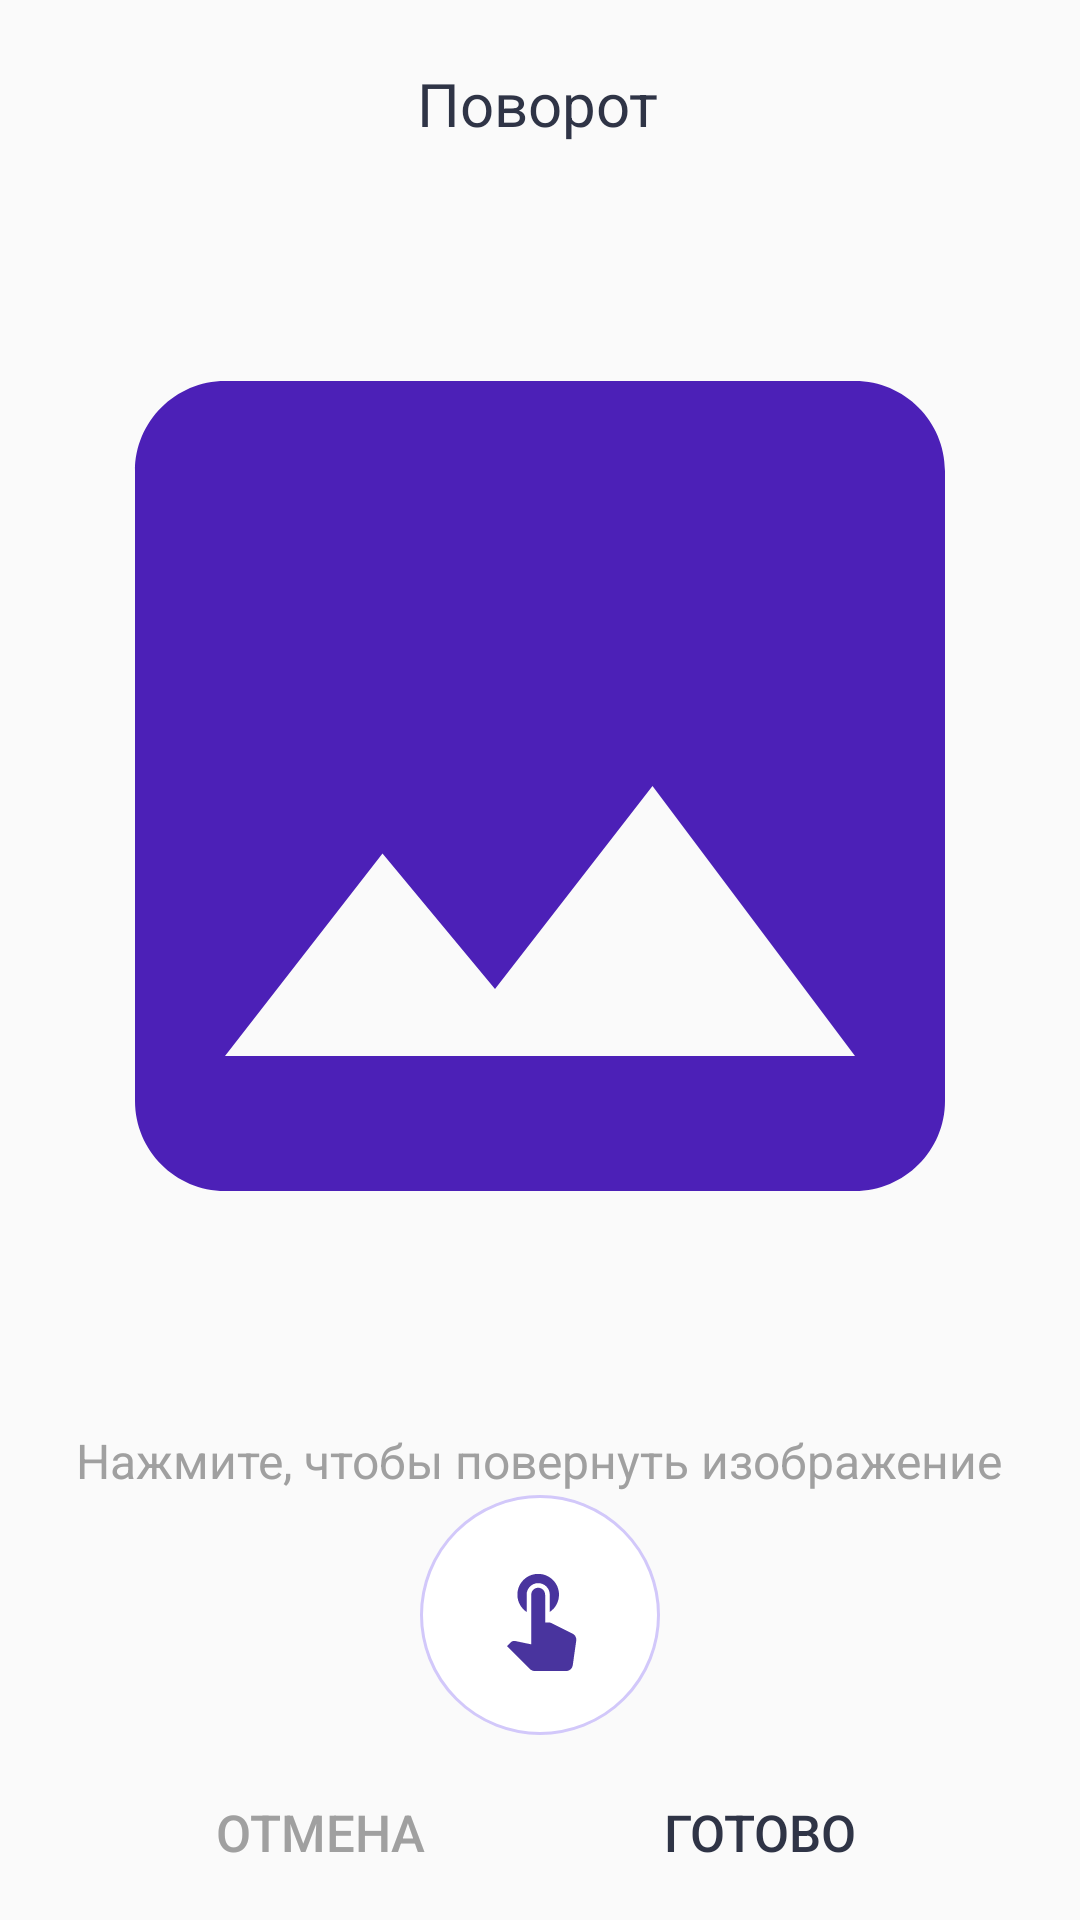

The Android layout XML behind this screen, and the referenced resources:
<!-- AndroidManifest.xml: application theme AppTheme -->
<!-- res/layout/activity_fun_turn90_degrees.xml -->
<?xml version="1.0" encoding="utf-8"?>
<androidx.constraintlayout.widget.ConstraintLayout xmlns:android="http://schemas.android.com/apk/res/android"

    xmlns:app="http://schemas.android.com/apk/res-auto"
    xmlns:tools="http://schemas.android.com/tools"

    tools:context=".FunTurn90DegreesActivity"

    android:layout_width="match_parent"
    android:layout_height="match_parent">

    <TextView
        android:id="@+id/textHeaderTurn"
        android:layout_width="wrap_content"
        android:layout_height="wrap_content"
        android:layout_marginBottom="20dp"
        android:text="@string/headerTurn"
        android:textColor="@color/colorGray"
        android:textSize="20sp"
        app:layout_constraintBottom_toTopOf="@+id/imageToEdit"
        app:layout_constraintEnd_toEndOf="parent"
        app:layout_constraintHorizontal_bias="0.498"
        app:layout_constraintStart_toStartOf="parent"
        app:layout_constraintTop_toTopOf="parent"
        app:layout_constraintVertical_bias="1.0" />

    <ImageView
        android:id="@+id/imageToEdit"
        android:layout_width="0dp"
        android:layout_height="0dp"
        android:layout_marginTop="68dp"
        android:layout_marginBottom="20dp"
        android:src="@drawable/ic_edit_image"
        app:layout_constraintBottom_toTopOf="@+id/textClickTurn"
        app:layout_constraintEnd_toEndOf="parent"
        app:layout_constraintHorizontal_bias="0.0"
        app:layout_constraintStart_toStartOf="parent"
        app:layout_constraintTop_toTopOf="parent"
        app:layout_constraintVertical_bias="0.0" />

    <TextView
        android:id="@+id/textClickTurn"
        android:layout_width="wrap_content"
        android:layout_height="wrap_content"
        android:text="@string/clickTheButtonTurn"
        android:textColor="@color/colorLightGray"
        android:textSize="16sp"
        app:layout_constraintBottom_toBottomOf="parent"
        app:layout_constraintEnd_toEndOf="parent"
        app:layout_constraintHorizontal_bias="0.496"
        app:layout_constraintStart_toStartOf="parent"
        app:layout_constraintTop_toTopOf="parent"
        app:layout_constraintVertical_bias="0.77" />

    <ImageButton
        android:id="@+id/buttonClickForTurn"
        android:layout_width="80dp"
        android:layout_height="80dp"
        android:layout_gravity="center"
        android:background="@drawable/btn_border_around"
        android:src="@drawable/ic_touch_app"
        app:layout_constraintBottom_toBottomOf="parent"
        app:layout_constraintEnd_toEndOf="parent"
        app:layout_constraintStart_toStartOf="parent"
        app:layout_constraintTop_toTopOf="parent"
        app:layout_constraintVertical_bias="0.89" />

    <Button
        android:id="@+id/buttonCancel"
        android:layout_width="wrap_content"
        android:layout_height="wrap_content"
        android:layout_gravity="center"
        android:background="@null"
        android:stateListAnimator="@null"
        android:text="@string/cancel"
        android:textColor="@color/colorLightGray"
        android:textSize="17sp"
        app:layout_constraintBottom_toBottomOf="parent"
        app:layout_constraintEnd_toEndOf="parent"
        app:layout_constraintHorizontal_bias="0.23"
        app:layout_constraintStart_toStartOf="parent"
        app:layout_constraintTop_toTopOf="parent"
        app:layout_constraintVertical_bias="0.991" />

    <Button
        android:id="@+id/buttonDone"
        android:layout_width="wrap_content"
        android:layout_height="wrap_content"
        android:layout_gravity="center"
        android:background="@null"
        android:stateListAnimator="@null"
        android:text="@string/done"
        android:textColor="@color/colorGray"
        android:textSize="17sp"
        app:layout_constraintBottom_toBottomOf="parent"
        app:layout_constraintEnd_toEndOf="parent"
        app:layout_constraintHorizontal_bias="0.77"
        app:layout_constraintStart_toStartOf="parent"
        app:layout_constraintTop_toTopOf="parent"
        app:layout_constraintVertical_bias="0.991" />

</androidx.constraintlayout.widget.ConstraintLayout>
<!-- resources referenced by this layout -->
<resources>
  <color name="colorGray">#2F3446</color>
  <color name="colorLightGray">#A0A0A0</color>
  <!-- drawable btn_border_around (drawable) -->
  <?xml version="1.0" encoding="utf-8"?>
  <selector xmlns:android="http://schemas.android.com/apk/res/android">
      <item>
          <shape android:shape="rectangle">
              <solid android:color="#fff"/>
              <corners android:radius="90dp" />
              <stroke android:width="1dip" android:color="@color/colorLightPurple"/>
          </shape>
      </item>
  </selector>
  <!-- drawable ic_edit_image (drawable) -->
  <vector android:height="450dp" android:tint="#4C20B7"
      android:viewportHeight="24.0" android:viewportWidth="24.0"
      android:width="450dp" xmlns:android="http://schemas.android.com/apk/res/android">
      <path android:fillColor="#FF000000" android:pathData="M21,19V5c0,-1.1 -0.9,-2 -2,-2H5c-1.1,0 -2,0.9 -2,2v14c0,1.1 0.9,2 2,2h14c1.1,0 2,-0.9 2,-2zM8.5,13.5l2.5,3.01L14.5,12l4.5,6H5l3.5,-4.5z"/>
  </vector>
  <!-- drawable ic_touch_app (drawable) -->
  <vector android:height="37dp" android:tint="#49349E"
      android:viewportHeight="24.0" android:viewportWidth="24.0"
      android:width="37dp" xmlns:android="http://schemas.android.com/apk/res/android">
      <path android:fillColor="#FF000000" android:pathData="M9,11.24L9,7.5C9,6.12 10.12,5 11.5,5S14,6.12 14,7.5v3.74c1.21,-0.81 2,-2.18 2,-3.74C16,5.01 13.99,3 11.5,3S7,5.01 7,7.5c0,1.56 0.79,2.93 2,3.74zM18.84,15.87l-4.54,-2.26c-0.17,-0.07 -0.35,-0.11 -0.54,-0.11L13,13.5v-6c0,-0.83 -0.67,-1.5 -1.5,-1.5S10,6.67 10,7.5v10.74l-3.43,-0.72c-0.08,-0.01 -0.15,-0.03 -0.24,-0.03 -0.31,0 -0.59,0.13 -0.79,0.33l-0.79,0.8 4.94,4.94c0.27,0.27 0.65,0.44 1.06,0.44h6.79c0.75,0 1.33,-0.55 1.44,-1.28l0.75,-5.27c0.01,-0.07 0.02,-0.14 0.02,-0.2 0,-0.62 -0.38,-1.16 -0.91,-1.38z"/>
  </vector>
  <string name="cancel">Отмена</string>
  <string name="clickTheButtonTurn">Нажмите, чтобы повернуть изображение</string>
  <string name="done">Готово</string>
  <string name="headerTurn">Поворот</string>
  <style name="AppTheme" parent="Theme.AppCompat.Light.NoActionBar">
          <item name="colorPrimary">@color/colorPrimary</item>
          <item name="colorPrimaryDark">@color/colorPrimaryDark</item>
          <item name="colorAccent">@color/colorAccent</item>
      </style>
  <color name="colorLightPurple">#D2C8FA</color>
  <color name="colorPrimary">#6200EE</color>
  <color name="colorPrimaryDark">#3700B3</color>
  <color name="colorAccent">#F450A6</color>
</resources>
